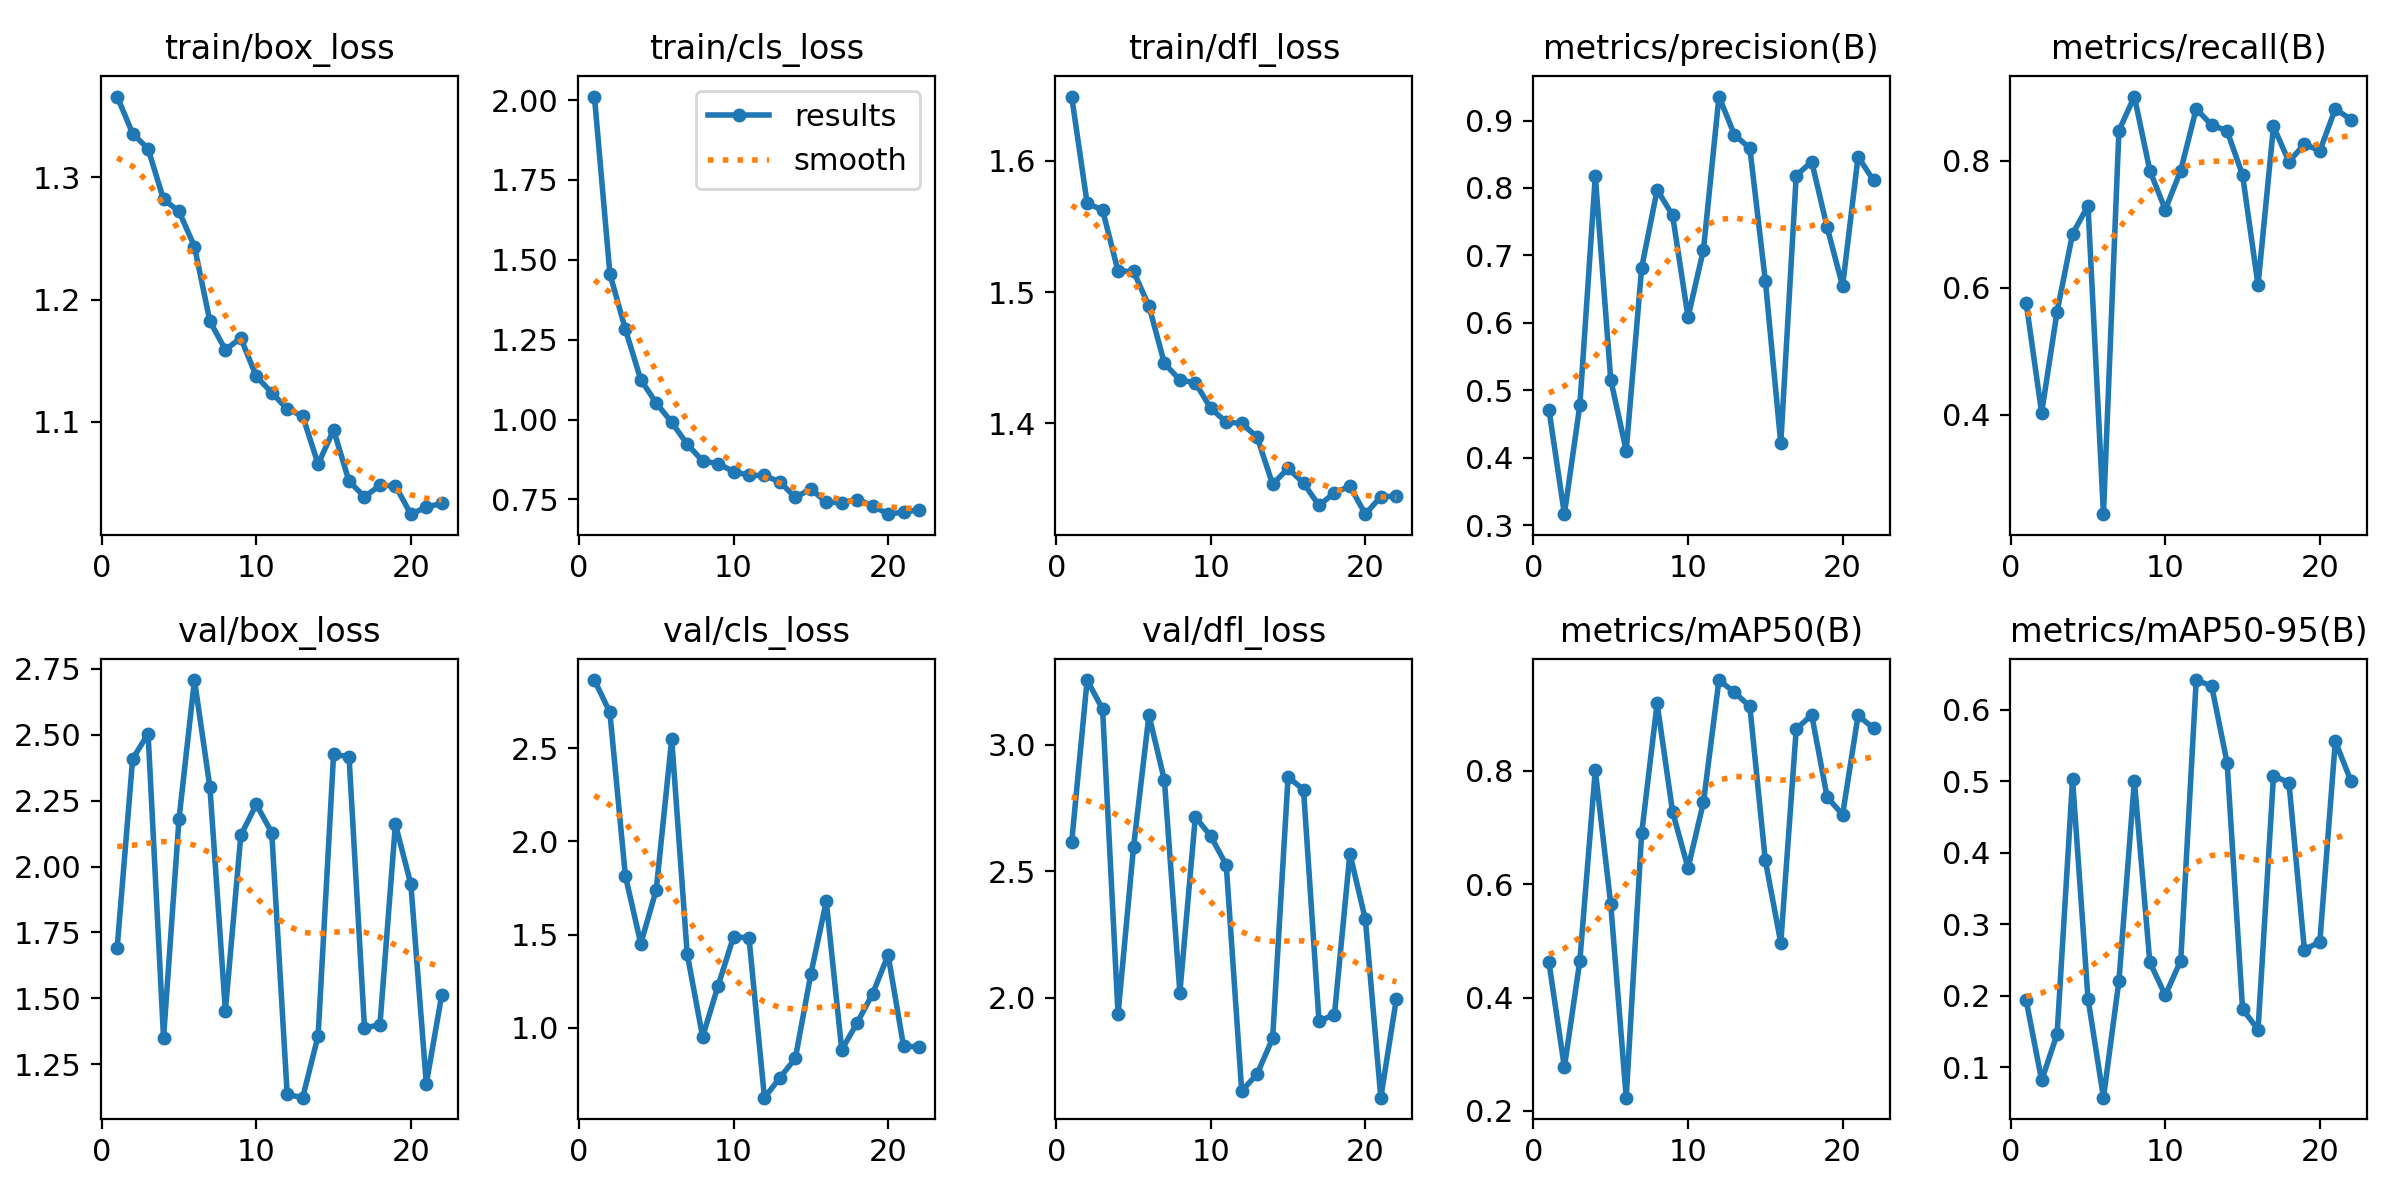

The table this chart was drawn from, first rows:
epoch, time, train/box_loss, train/cls_loss, train/dfl_loss, metrics/precision(B), metrics/recall(B), metrics/mAP50(B), metrics/mAP50-95(B), val/box_loss, val/cls_loss, val/dfl_loss, lr/pg0, lr/pg1, lr/pg2
1, 386.2, 1.366, 2.011, 1.649, 0.4715, 0.5762, 0.4622, 0.1936, 1.692, 2.867, 2.615, 0.0006597, 0.0006597, 0.0006597
2, 754.3, 1.336, 1.456, 1.568, 0.3163, 0.4028, 0.2769, 0.08165, 2.408, 2.693, 3.256, 0.001313, 0.001313, 0.001313
3, 1096, 1.323, 1.283, 1.563, 0.4778, 0.5625, 0.4649, 0.1462, 2.504, 1.816, 3.141, 0.001954, 0.001954, 0.001954
4, 1459, 1.282, 1.125, 1.516, 0.8176, 0.6848, 0.8006, 0.5027, 1.349, 1.451, 1.935, 0.001941, 0.001941, 0.001941
5, 1850, 1.272, 1.052, 1.516, 0.5155, 0.7292, 0.5642, 0.1959, 2.18, 1.741, 2.595, 0.001921, 0.001921, 0.001921
6, 2284, 1.243, 0.9913, 1.489, 0.4105, 0.2431, 0.2234, 0.05744, 2.708, 2.55, 3.117, 0.001901, 0.001901, 0.001901
7, 2739, 1.182, 0.9231, 1.446, 0.6817, 0.8477, 0.6895, 0.2206, 2.301, 1.396, 2.859, 0.001881, 0.001881, 0.001881
8, 3141, 1.159, 0.8705, 1.433, 0.7973, 0.9013, 0.9186, 0.5006, 1.453, 0.9502, 2.021, 0.001861, 0.001861, 0.001861
9, 3478, 1.169, 0.8622, 1.431, 0.7595, 0.7847, 0.7275, 0.2468, 2.118, 1.225, 2.715, 0.001842, 0.001842, 0.001842
10, 3820, 1.137, 0.8372, 1.411, 0.6085, 0.723, 0.6283, 0.2007, 2.236, 1.488, 2.638, 0.001822, 0.001822, 0.001822
11, 4187, 1.124, 0.8257, 1.401, 0.7087, 0.7847, 0.7446, 0.2491, 2.129, 1.481, 2.525, 0.001802, 0.001802, 0.001802
12, 4528, 1.111, 0.8251, 1.4, 0.9356, 0.8819, 0.9598, 0.6415, 1.135, 0.6235, 1.631, 0.001782, 0.001782, 0.001782
13, 4869, 1.105, 0.8047, 1.389, 0.8789, 0.8564, 0.9382, 0.6331, 1.122, 0.7304, 1.699, 0.001762, 0.001762, 0.001762
14, 5222, 1.065, 0.7561, 1.353, 0.8589, 0.8472, 0.9133, 0.5257, 1.358, 0.8355, 1.839, 0.001743, 0.001743, 0.001743
15, 5598, 1.093, 0.7833, 1.365, 0.6626, 0.7773, 0.6418, 0.1816, 2.425, 1.287, 2.873, 0.001723, 0.001723, 0.001723
16, 5973, 1.052, 0.741, 1.354, 0.4214, 0.6042, 0.4964, 0.1524, 2.417, 1.678, 2.822, 0.001703, 0.001703, 0.001703
17, 6348, 1.039, 0.7404, 1.337, 0.8185, 0.8542, 0.8733, 0.5077, 1.387, 0.8805, 1.908, 0.001683, 0.001683, 0.001683
18, 6723, 1.048, 0.7497, 1.347, 0.839, 0.7986, 0.8984, 0.498, 1.399, 1.026, 1.933, 0.001663, 0.001663, 0.001663
19, 7099, 1.048, 0.7307, 1.352, 0.7416, 0.8264, 0.7534, 0.2641, 2.161, 1.182, 2.57, 0.001644, 0.001644, 0.001644
20, 7474, 1.025, 0.7039, 1.33, 0.6545, 0.8158, 0.7224, 0.2756, 1.932, 1.39, 2.31, 0.001624, 0.001624, 0.001624
21, 7849, 1.03, 0.7106, 1.344, 0.8465, 0.8819, 0.8974, 0.5559, 1.175, 0.9, 1.605, 0.001604, 0.001604, 0.001604
22, 8233, 1.033, 0.7176, 1.344, 0.8112, 0.8651, 0.8748, 0.5008, 1.513, 0.897, 1.994, 0.001584, 0.001584, 0.001584
